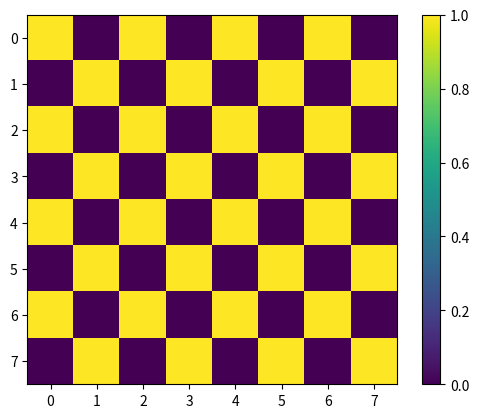

Python code for this plot:
#!/usr/bin/env python3
# -*- coding: utf-8 -*-
"""
Created on Fri Dec  7 21:12:33 2018

[redacted]
"""

import numpy as np
import matplotlib.pyplot as plt

mat=np.zeros([8,8])
mat[::2,::2]=1
mat[1::2,1::2]=1
print(mat)
print('---------')
plt.imshow(mat)
plt.colorbar()
